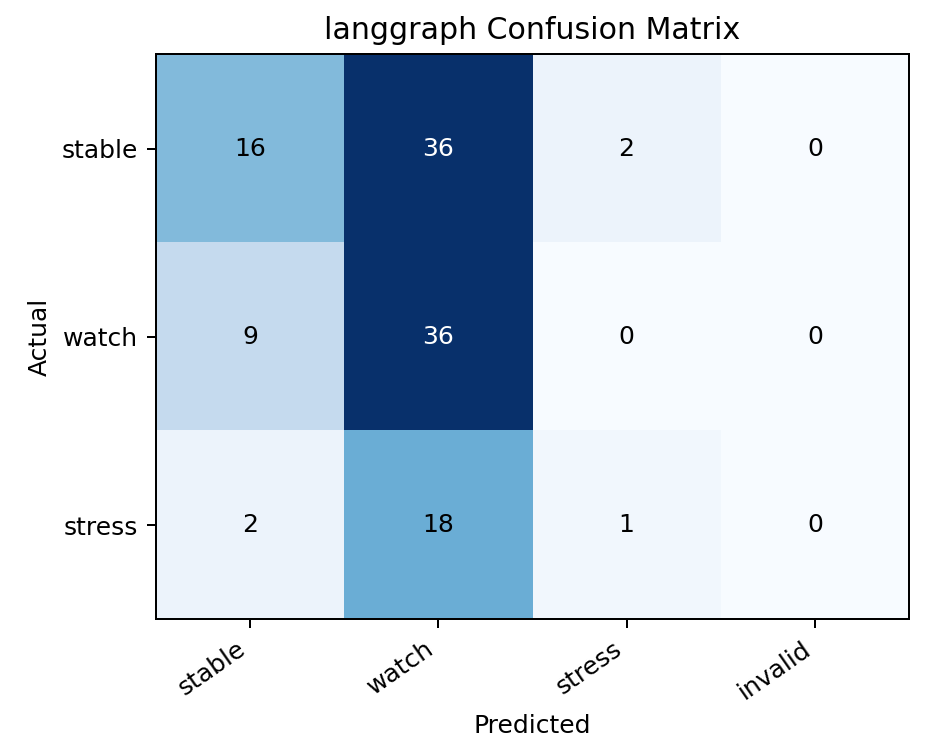

Data behind this chart, as committed beside it:
, stable, watch, stress, invalid
stable, 16, 36, 2, 0
watch, 9, 36, 0, 0
stress, 2, 18, 1, 0
